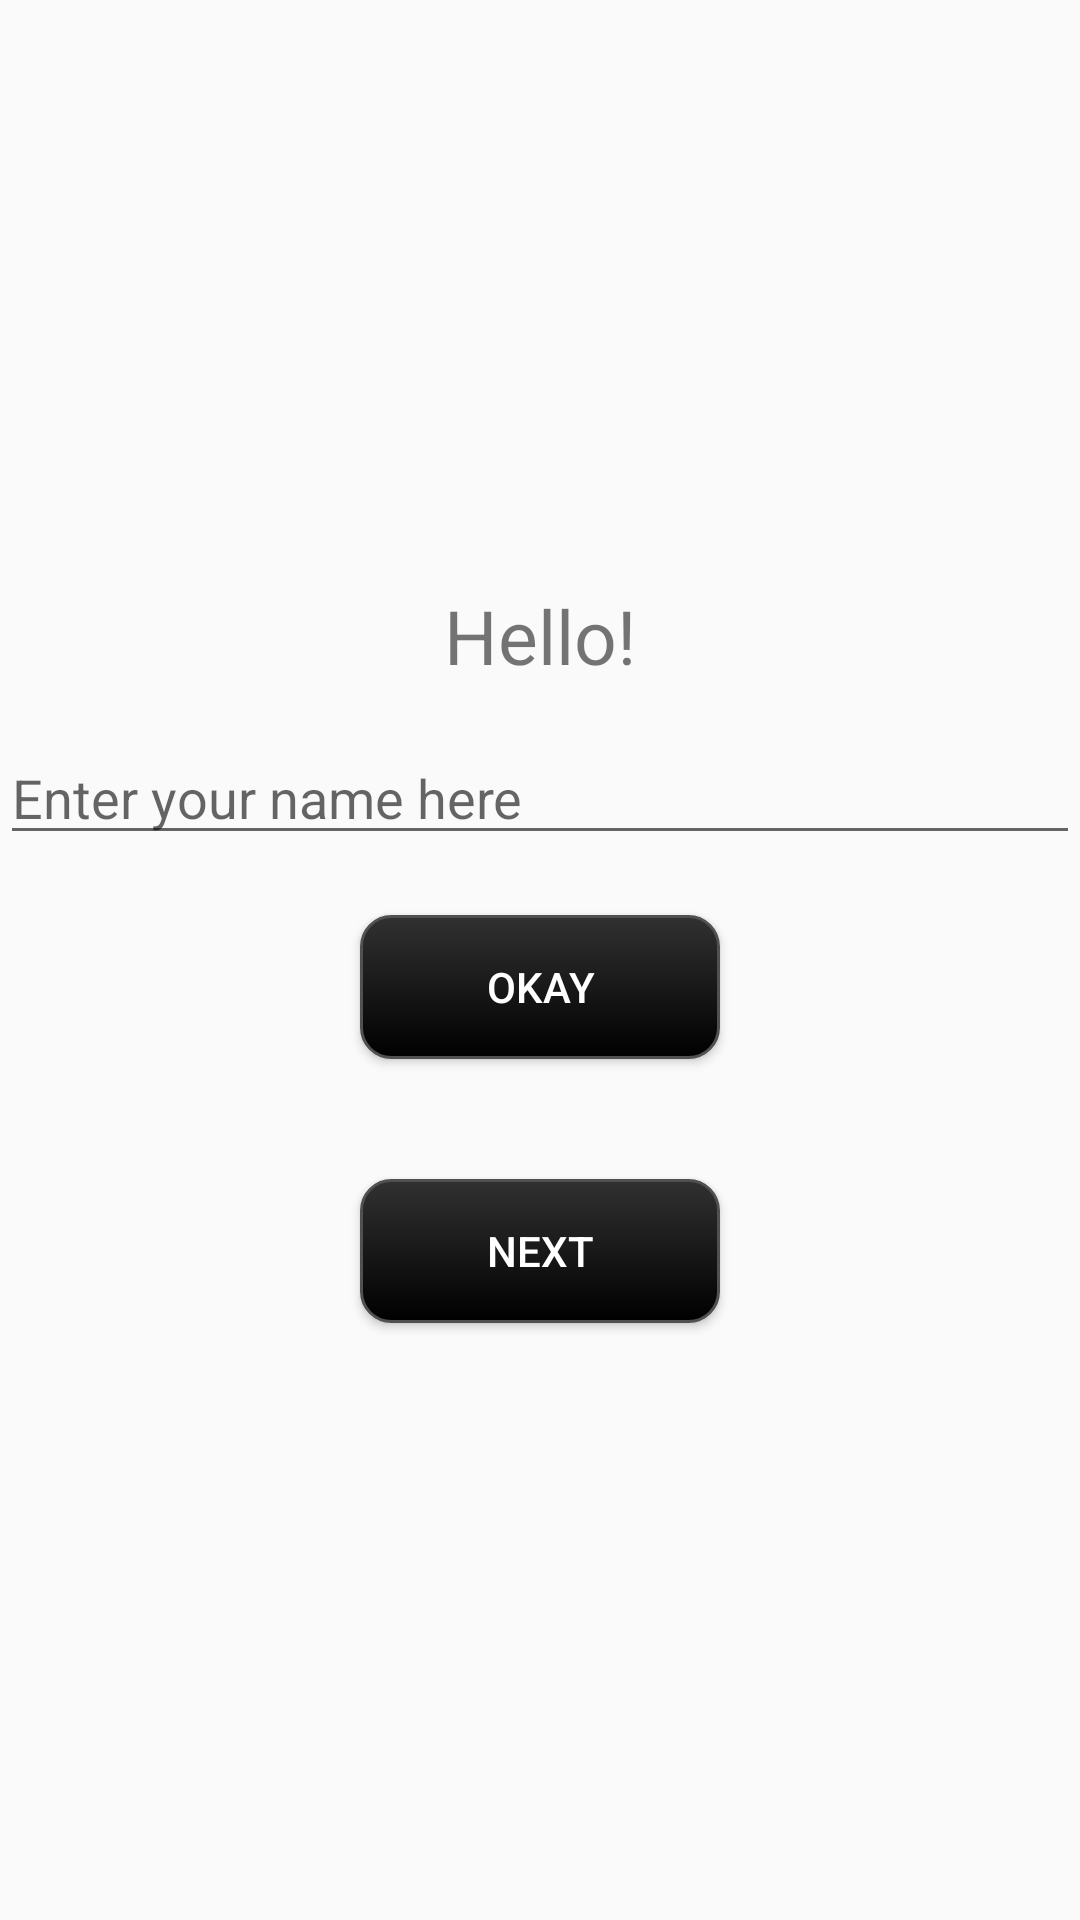

Here is an Android app screen rendered from its layout file. Give the layout XML and the strings, colors and styles it references.
<!-- AndroidManifest.xml: application theme Theme.MyFirstWorkingApp -->
<!-- res/layout/activity_main.xml -->
<?xml version="1.0" encoding="utf-8"?>
<androidx.constraintlayout.widget.ConstraintLayout xmlns:android="http://schemas.android.com/apk/res/android"
    xmlns:app="http://schemas.android.com/apk/res-auto"
    xmlns:tools="http://schemas.android.com/tools"
    android:id="@+id/main"
    android:layout_width="match_parent"
    android:layout_height="match_parent"
    android:layout_margin="25dp"
    tools:context=".MainActivity">

    <ImageView
        android:id="@+id/PersonIcon"
        android:layout_width="120dp"
        android:layout_height="120dp"
        app:layout_constraintTop_toTopOf="parent"
        app:layout_constraintStart_toStartOf="parent"
        app:layout_constraintEnd_toEndOf="parent"
        android:layout_marginTop="60dp"
        app:srcCompat="@drawable/baseline_account_circle_24"  />
    <TextView
        android:id="@+id/TextView1"
        android:layout_width="wrap_content"
        android:layout_height="wrap_content"
        android:text="Hello!"
        android:textSize="25sp"
        android:layout_marginTop="15dp"
        app:layout_constraintEnd_toEndOf="parent"
        app:layout_constraintStart_toStartOf="parent"
        app:layout_constraintTop_toBottomOf="@id/PersonIcon" />

    <EditText
        android:id="@+id/EnterName"
        android:layout_width="0dp"
        android:layout_height="wrap_content"
        app:layout_constraintTop_toBottomOf="@id/TextView1"
        app:layout_constraintStart_toStartOf="parent"
        app:layout_constraintEnd_toEndOf="parent"
        android:layout_marginTop="15dp"
        android:hint="Enter your name here" />

    <Button
        android:id="@+id/OkayBtn"
        android:layout_width="120dp"
        android:layout_height="wrap_content"
        android:text="Okay"
        android:textColor="@color/white"
        android:background="@drawable/custom_button"
        app:layout_constraintTop_toBottomOf="@id/EnterName"
        app:layout_constraintStart_toStartOf="parent"
        app:layout_constraintEnd_toEndOf="parent"
        android:layout_marginTop="20dp" />

    <Button
        android:id="@+id/NextBtn"
        android:layout_width="120dp"
        android:layout_height="wrap_content"
        android:text="Next"
        android:textColor="@color/white"
        android:background="@drawable/custom_button"
        app:layout_constraintTop_toBottomOf="@id/OkayBtn"
        app:layout_constraintStart_toStartOf="parent"
        app:layout_constraintEnd_toEndOf="parent"
        android:layout_marginTop="40dp" />

</androidx.constraintlayout.widget.ConstraintLayout>
<!-- resources referenced by this layout -->
<resources>
  <color name="white">#FFFFFFFF</color>
  <!-- drawable custom_button (drawable) -->
  <?xml version="1.0" encoding="utf-8"?>
  <shape android:shape="rectangle"
      xmlns:android="http://schemas.android.com/apk/res/android" >
  
  
      <corners android:radius="10dp" />
  
      <gradient
          android:startColor="@color/black"
          android:endColor="@color/grey_dark"
          android:angle="90" />
  
      <stroke android:color="@color/grey"
          android:width="1dp"/>
  
  </shape>
  <style name="Theme.MyFirstWorkingApp" parent="Base.Theme.MyFirstWorkingApp" />
  <color name="black">#FF000000</color>
  <color name="grey_dark">#313131</color>
  <color name="grey">#505050</color>
  <style name="Base.Theme.MyFirstWorkingApp" parent="Theme.AppCompat.Light.NoActionBar">
          
          
      </style>
</resources>
